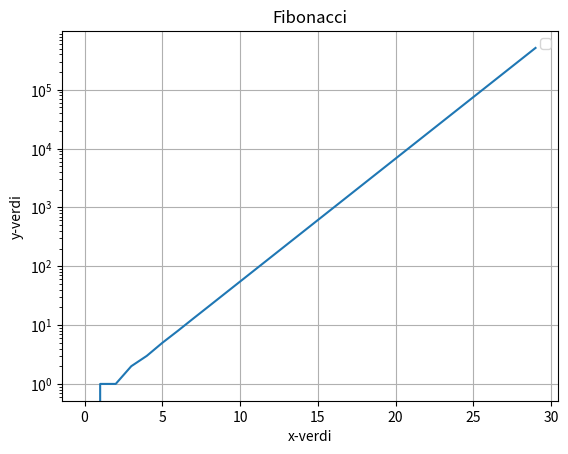

Write Python code to recreate this figure.
import numpy as np
import matplotlib.pyplot as plt
import scipy as sip
import sympy as sp
import pylab as pl

def fib(n):
    if n < 0:
        print("Invalid input argument")
        return
    f1 = 0
    f2 = 1
    
    for i in range(n):
      print(f1)
      next = f1 + f2
      f1 = f2
      f2 = next

fib(20)

def fibplot(n):
    if n < 0:
        print("Invalid input argument")
        return
    f1 = 0
    f2 = 1
    serie = np.zeros(n, int)
    
    for i in range(n):
      #print(f1)
      serie[i] = f1
      next = f1 + f2
      f1 = f2
      f2 = next 

    print(np.arange(0,n))
    print(serie)
    plt.plot(np.arange(0,n),serie)
    plt.xlabel("x-verdi")
    plt.yscale('log')
    plt.ylabel("y-verdi")
    plt.title("Fibonacci")
    plt.legend()
    plt.grid()
    plt.show()

fibplot(30)
